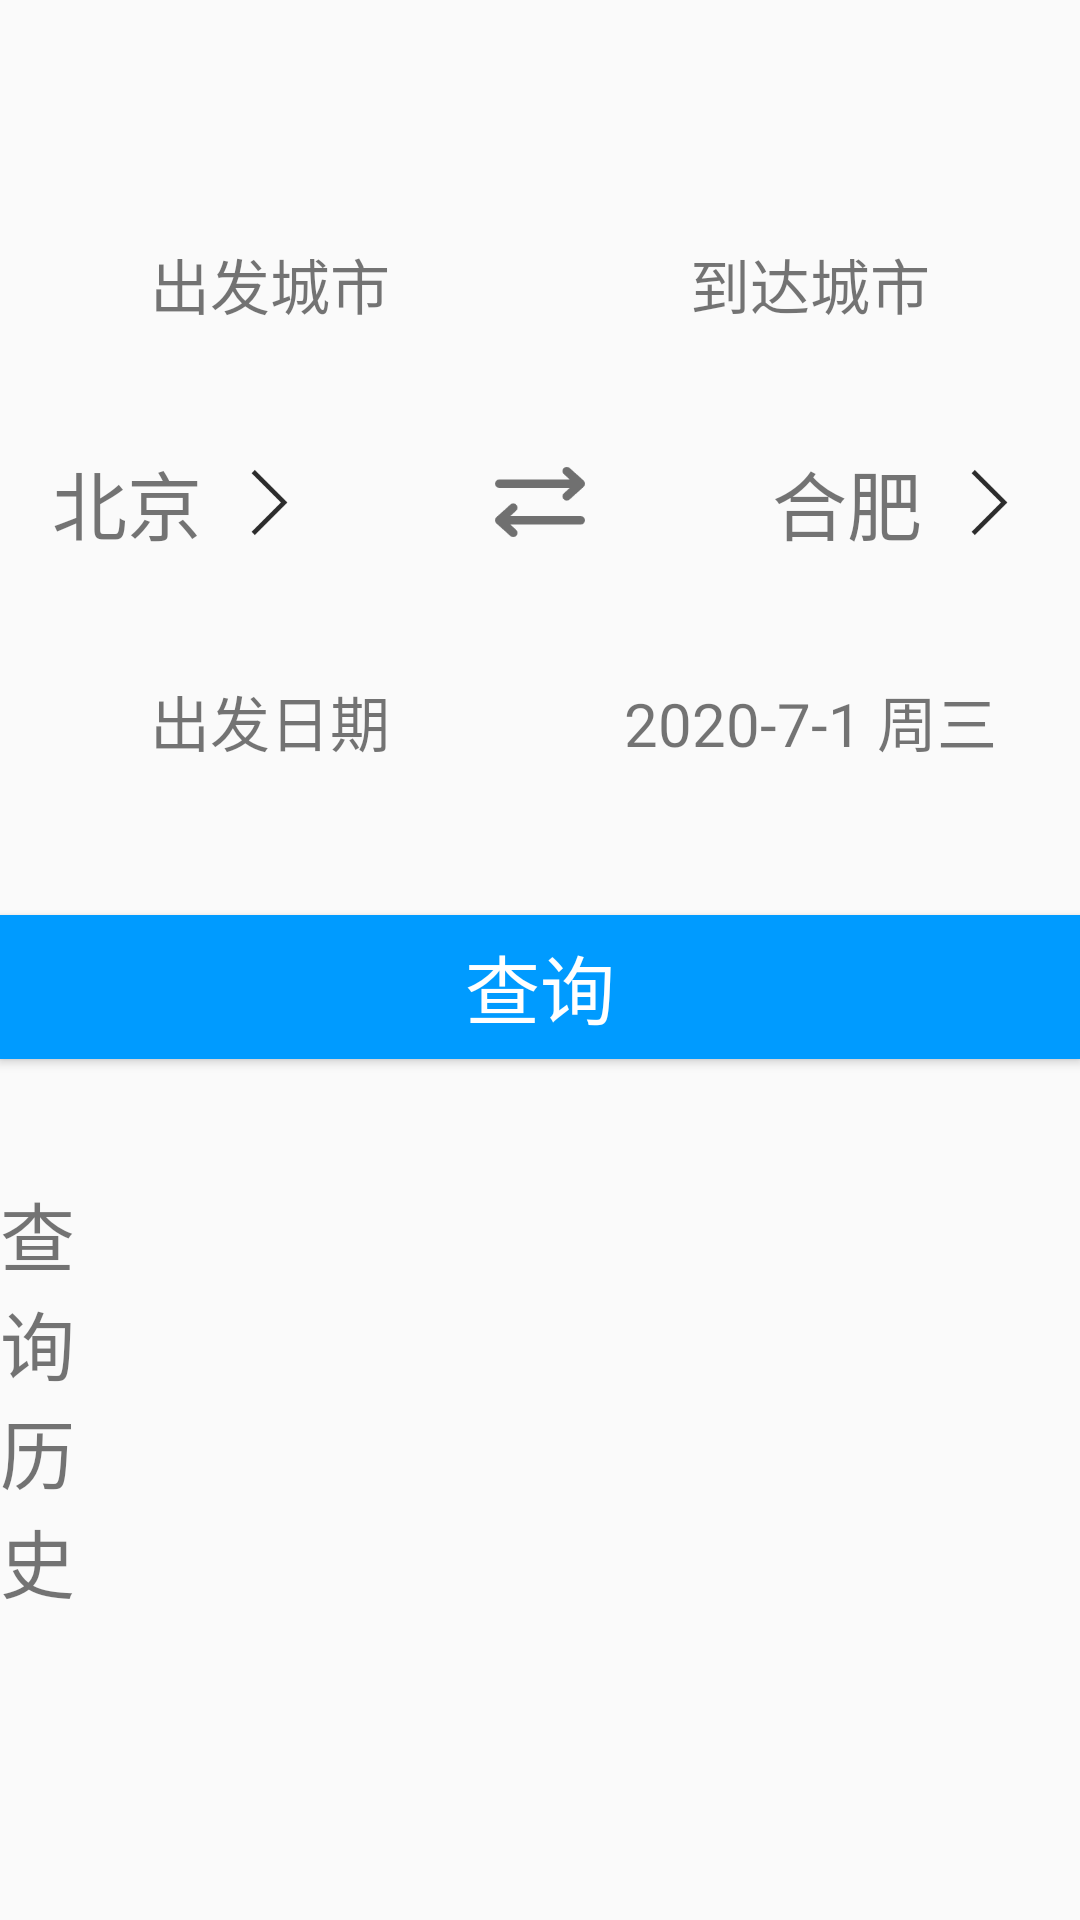

This screen was rendered from an Android layout file. Write that file and the resources it references.
<!-- AndroidManifest.xml: application theme AppTheme -->
<!-- res/layout/fragment_ticket.xml -->
<?xml version="1.0" encoding="utf-8"?>
<FrameLayout
    xmlns:android="http://schemas.android.com/apk/res/android"
    xmlns:tools="http://schemas.android.com/tools"
    android:layout_width="match_parent"
    android:layout_height="match_parent"
    tools:context=".fragment.TicketFragment">

        <LinearLayout
            android:layout_marginTop="50dp"
            android:layout_width="match_parent"
            android:layout_height="match_parent"
            android:orientation="vertical">

            <LinearLayout
                android:layout_marginTop="30dp"
                android:layout_width="match_parent"
                android:layout_height="wrap_content">

                <TextView
                    android:gravity="center"
                    android:layout_width="0dp"
                    android:layout_height="wrap_content"
                    android:layout_weight="1"
                    android:text="@string/startCity"
                    android:textSize="20sp" />

                <TextView
                    android:layout_width="0dp"
                    android:layout_height="wrap_content"
                    android:layout_weight="1"
                    android:gravity="center"
                    android:text="@string/endCity"
                    android:textSize="20sp" />
            </LinearLayout>

            <LinearLayout
                android:layout_width="match_parent"
                android:layout_height="wrap_content"
                android:layout_marginTop="40dp">

                <LinearLayout
                    android:gravity="center"
                    android:layout_weight="1"
                    android:layout_width="match_parent"
                    android:layout_height="wrap_content">

                    <TextView
                        android:id="@+id/tv_start"
                        android:layout_width="wrap_content"
                        android:layout_height="wrap_content"
                        android:text="北京"
                        android:textSize="25sp" />

                    <ImageView
                        android:layout_marginLeft="10dp"
                        android:layout_width="25dp"
                        android:layout_height="25dp"
                        android:layout_gravity="center_vertical"
                        android:src="@drawable/icon_arrow_r" />
                </LinearLayout>

                <ImageView
                    android:layout_gravity="center_vertical"
                    android:layout_weight="1"
                    android:src="@drawable/arrows_horizontal_lightgray"
                    android:layout_height="30dp"
                    android:layout_width="match_parent"/>



                <LinearLayout
                    android:layout_width="match_parent"
                    android:layout_height="wrap_content"
                    android:layout_weight="1"
                    android:gravity="center">

                    <TextView
                        android:id="@+id/tv_end"
                        android:layout_width="wrap_content"
                        android:layout_height="wrap_content"
                        android:text="合肥"
                        android:textSize="25sp" />

                    <ImageView
                        android:layout_marginLeft="10dp"
                        android:layout_width="25dp"
                        android:layout_height="25dp"
                        android:layout_gravity="center_vertical"
                        android:src="@drawable/icon_arrow_r" />
                </LinearLayout>
            </LinearLayout>

            <LinearLayout
                android:id="@+id/ll_time"
                android:layout_marginTop="40dp"
                android:layout_width="match_parent"
                android:layout_height="wrap_content">

                <TextView
                    android:gravity="center"
                    android:layout_width="0dp"
                    android:layout_height="wrap_content"
                    android:layout_weight="1"
                    android:text="@string/ticketDate"
                    android:textSize="20sp" />

                <TextView
                    android:id="@+id/ticket_tv_date"
                    android:layout_width="0dp"
                    android:layout_height="wrap_content"
                    android:layout_weight="1"
                    android:gravity="center"
                    android:text="2020-7-1 周三"
                    android:textSize="20sp" />
            </LinearLayout>

            <Button
                android:id="@+id/btn_query"
                android:layout_marginTop="50dp"
                android:textColor="@color/colorWhite"
                android:textSize="25sp"
                android:background="@color/colorBlue"
                android:text="@string/ticketQuery"
                android:layout_gravity="center_horizontal"
                android:layout_height="wrap_content"
                android:layout_width="360dp"/>

            <LinearLayout
                android:layout_marginTop="40dp"
                android:layout_width="match_parent"
                android:layout_height="wrap_content">

                <TextView
                    android:textSize="25sp"
                    android:ems="1"
                    android:text="@string/queryHistory"
                    android:layout_height="wrap_content"
                    android:layout_width="wrap_content"/>

                <ListView
                    android:layout_marginLeft="30dp"
                    android:id="@+id/lv_history"
                    android:layout_width="match_parent"
                    android:layout_height="wrap_content"/>
            </LinearLayout>
        </LinearLayout>
</FrameLayout>
<!-- resources referenced by this layout -->
<resources>
  <color name="colorBlue">#009BFF</color>
  <color name="colorWhite">#FFFFFF</color>
  <!-- drawable arrows_horizontal_lightgray: png bitmap (drawable-hdpi, 1812 bytes) -->
  <!-- drawable icon_arrow_r: png bitmap (drawable-hdpi, 968 bytes) -->
  <string name="endCity">到达城市</string>
  <string name="queryHistory">查询历史</string>
  <string name="startCity">出发城市</string>
  <string name="ticketDate">出发日期</string>
  <string name="ticketQuery">查询</string>
  <style name="AppTheme" parent="Theme.AppCompat.Light.NoActionBar">
          
          <item name="colorPrimary">@color/colorBlue</item>
          <item name="colorPrimaryDark">@color/colorBlue</item>
          <item name="colorAccent">@color/colorBlue</item>
      </style>
</resources>
